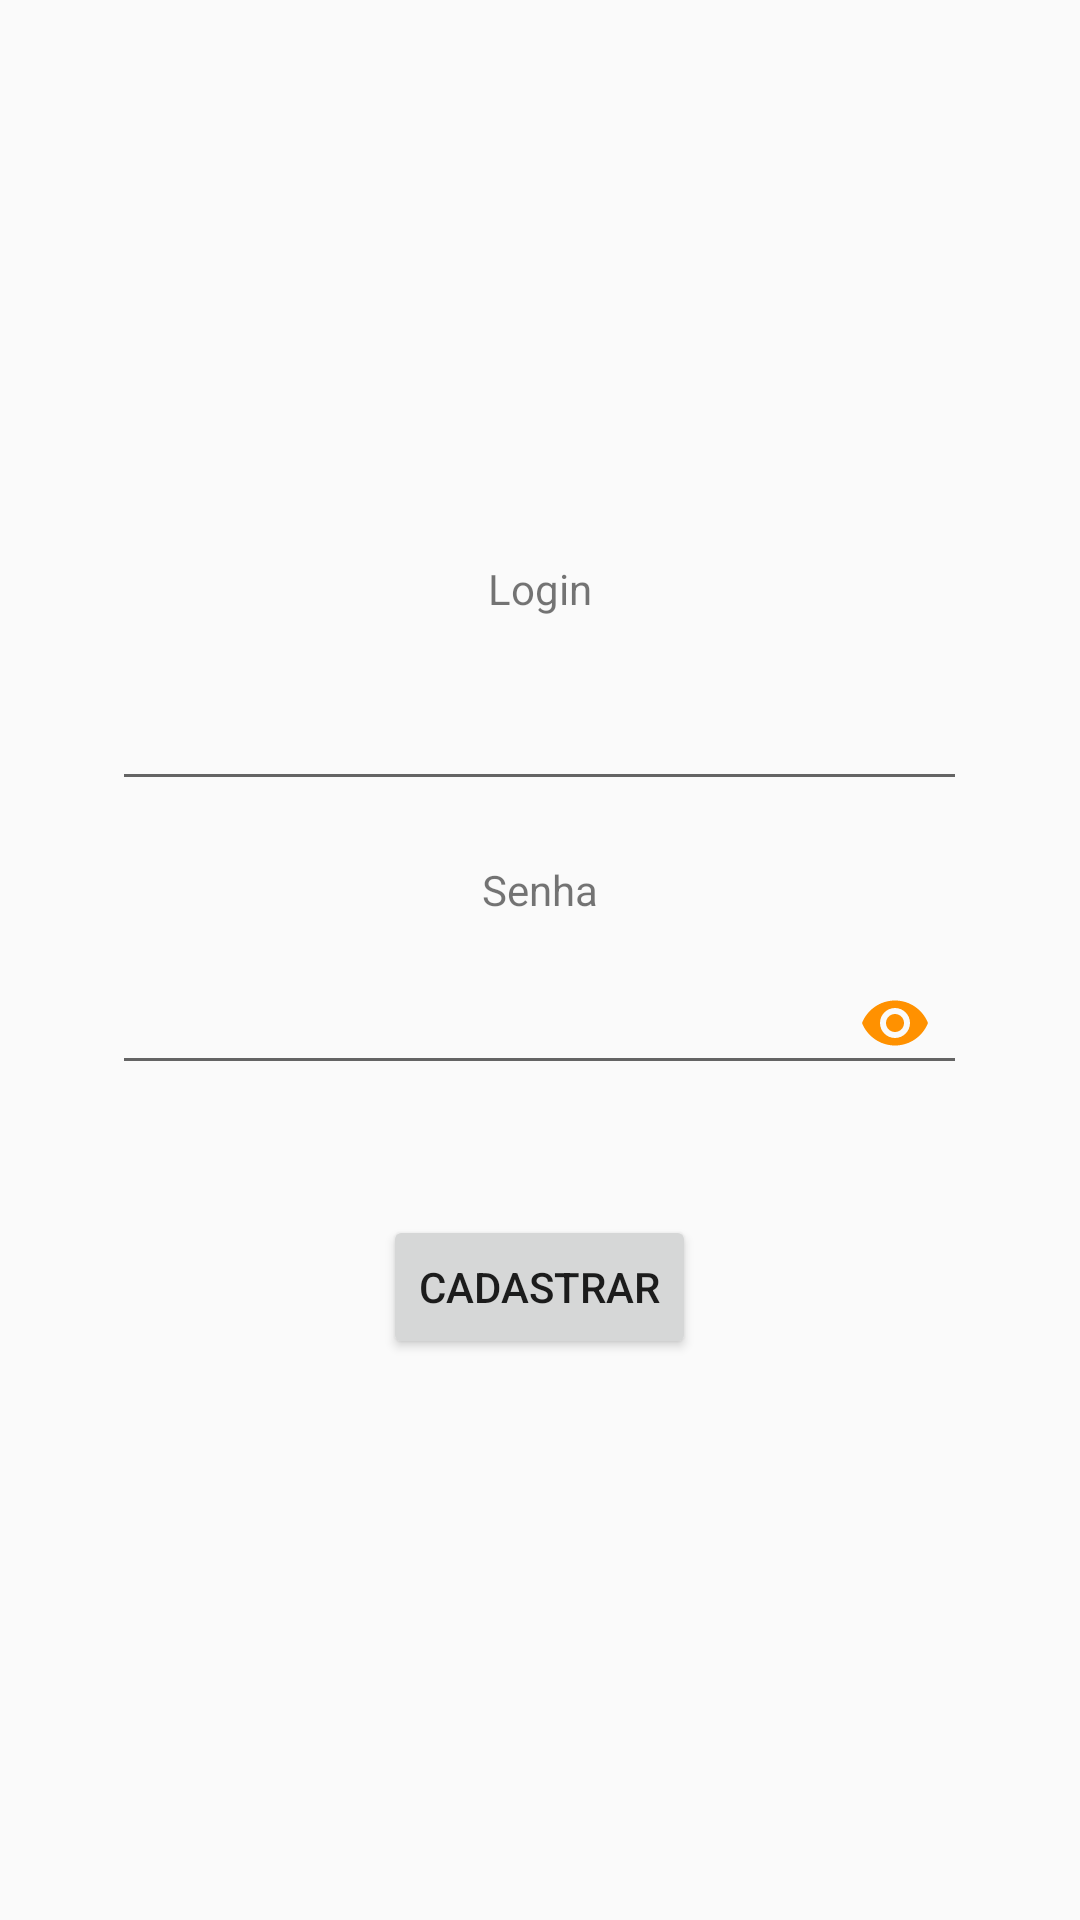

Layout XML and referenced resources for this Android screen:
<!-- AndroidManifest.xml: application theme AppTheme -->
<!-- res/layout/activity_nova_conta.xml -->
<?xml version="1.0" encoding="utf-8"?>
<android.support.constraint.ConstraintLayout xmlns:android="http://schemas.android.com/apk/res/android"
    xmlns:app="http://schemas.android.com/apk/res-auto"
    xmlns:tools="http://schemas.android.com/tools"
    android:layout_width="match_parent"
    android:layout_height="match_parent"
    tools:context="com.example.deam.colecaofilmesdrawer.NovaContaActivity">

    <LinearLayout
        android:layout_width="0dp"
        android:layout_height="0dp"
        android:gravity="center_vertical|center_horizontal"
        android:orientation="vertical"
        tools:layout_constraintTop_creator="1"
        tools:layout_constraintRight_creator="1"
        tools:layout_constraintBottom_creator="1"
        android:layout_marginStart="8dp"
        app:layout_constraintBottom_toBottomOf="parent"
        android:layout_marginEnd="8dp"
        app:layout_constraintRight_toRightOf="parent"
        android:layout_marginTop="8dp"
        tools:layout_constraintLeft_creator="1"
        android:layout_marginBottom="8dp"
        app:layout_constraintLeft_toLeftOf="parent"
        app:layout_constraintTop_toTopOf="parent"
        android:layout_marginLeft="8dp"
        android:layout_marginRight="8dp">

        <TextView
            android:id="@+id/textView4"
            android:layout_width="wrap_content"
            android:layout_height="wrap_content"
            android:text="Login" />

        <EditText
            android:id="@+id/loginCadastro"
            android:layout_marginTop="20dp"
            android:layout_width="285dp"
            android:layout_height="wrap_content"
            android:ems="10"
            android:inputType="textPersonName"
            android:text="" />

        <TextView
            android:id="@+id/textView5"
            android:layout_marginTop="20dp"
            android:layout_width="wrap_content"
            android:layout_height="wrap_content"
            android:text="Senha" />

        <android.support.design.widget.TextInputLayout
            android:layout_width="285dp"
            android:layout_height="wrap_content"
            android:ems="10"
            app:passwordToggleEnabled="true"
            app:passwordToggleTint="@color/laranja">

            <android.support.design.widget.TextInputEditText
                android:layout_width="match_parent"
                android:id="@+id/senhaCadastro"
                android:layout_height="wrap_content"
                android:inputType="textPassword"/>
        </android.support.design.widget.TextInputLayout>

        <Button
            android:id="@+id/button"
            android:layout_width="wrap_content"
            android:layout_height="wrap_content"
            android:layout_marginTop="40dp"
            android:onClick="cadastrarUsuario"
            android:text="Cadastrar" />
    </LinearLayout>

</android.support.constraint.ConstraintLayout>
<!-- resources referenced by this layout -->
<resources>
  <color name="laranja">#ff9100</color>
  <style name="AppTheme" parent="Theme.AppCompat.Light.DarkActionBar">
          
          <item name="colorPrimary">@android:color/holo_orange_dark</item>
          <item name="colorPrimaryDark">@color/colorPrimaryDark</item>
          <item name="colorAccent">@android:color/holo_orange_dark</item>
          <item name="android:colorForeground">@android:color/black</item>
          <item name="android:navigationBarColor">@android:color/holo_orange_dark</item>
          <item name="android:statusBarColor">@android:color/holo_orange_dark</item>
      </style>
  <color name="colorPrimaryDark">#303F9F</color>
</resources>
